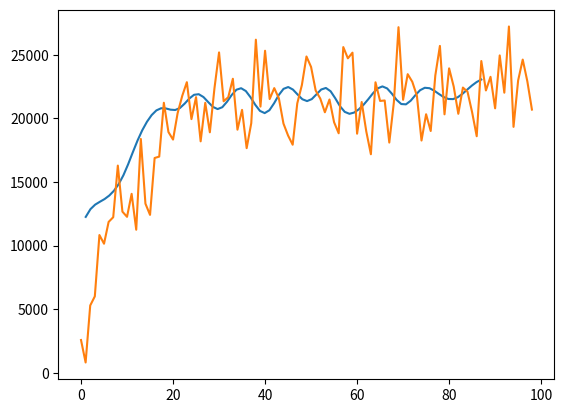

Write the Python code that produced this figure.
# -*- coding: utf-8 -*-
"""
Created on Wed May 10 12:00:30 2017

@author: fernandi
"""
import numpy as np
import matplotlib.pyplot as plt

def movingAvg(data, window = 10):
    result= np.cumsum(data, dtype=float)
    result[ window :] = result[window:] - result[:-window]
    result = result[ windowSize - 1:] / window
    ratioAbsc = float(len(data))/float(len(result))
    xMovAvg = [(i + 1) * ratioAbsc for i in range(len(result))]
    return result, xMovAvg

length = 10
x = [(np.exp(length)-np.exp(length-i)) + np.random.normal(0.0,np.exp(length)/10) 
     for i in np.arange(0.1,length,0.1)]

windowSize = 3

#movAvg = np.cumsum(x, dtype=float)
#movAvg[ windowSize :] = movAvg[ windowSize :] - movAvg[:-windowSize]
#movAvg = movAvg[ windowSize - 1:] / windowSize
movAvg,xMovAvg = movingAvg(x,windowSize)

deriv = [ np.absolute(movAvg[i+10]-movAvg[i]) / np.max(movAvg) for i in range(len(movAvg) - 10)]


#plt.plot(deriv)
#xMovAvg = [i + windowSize/2 for i in range(len(movAvg))]
#xRatio = len(x) / len(movAvg)
#xMovAvg = [(i + 1) * xRatio for i in range(len(movAvg))]
#plt.plot(xMovAvg,movAvg)
#plt.plot(x)


movAvg2,xMovAvg2 = movingAvg(movAvg,windowSize)
#xRatio2 = len(x) / len(movAvg2)
#xMovAvg2 = [(i + 1) * xRatio2 for i in range(len(movAvg2))]

movAvg3,xMovAvg3 = movingAvg(movAvg2,windowSize)
#xRatio3 = len(x) / len(movAvg3)
#xMovAvg3 = [(i + 1) * xRatio3 for i in range(len(movAvg3))]

movAvg4,xMovAvg4 = movingAvg(movAvg3,windowSize)
movAvg5,xMovAvg5 = movingAvg(movAvg4,windowSize)
movAvg6,xMovAvg6 = movingAvg(movAvg5,windowSize)
movAvg7,xMovAvg7 = movingAvg(movAvg6,windowSize)

plt.plot(xMovAvg7,movAvg7)
#plt.plot(xMovAvg6,movAvg6)
#plt.plot(xMovAvg5,movAvg5)
#plt.plot(xMovAvg4,movAvg4)
#plt.plot(xMovAvg3,movAvg3)
#plt.plot(xMovAvg2,movAvg2)
#plt.plot(xMovAvg,movAvg)
plt.plot(x)
